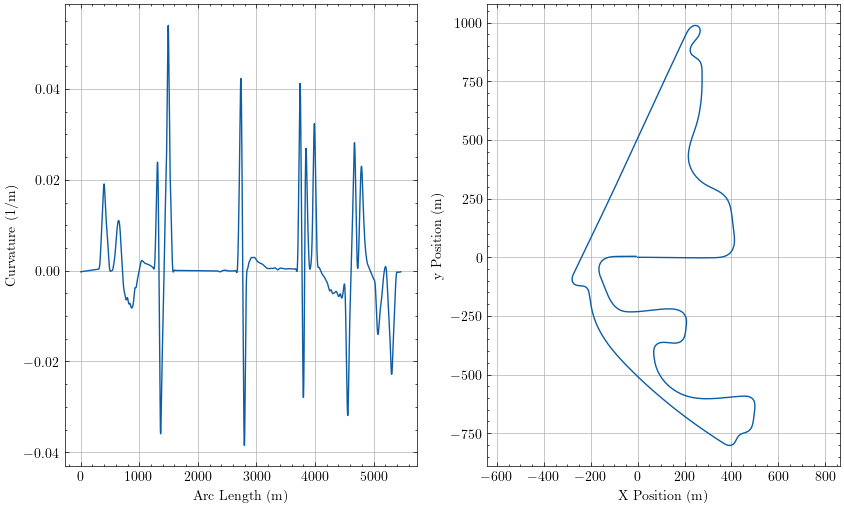

Values plotted in this chart, from the file beside it:
sLap, Kt, aTheta, xi, yi
0.0, -0.0002472, -0.0005763, 0.002306, -0.0001344
0.154, -0.0002468, -0.0006143, 0.1563, -0.0002261
0.6832, -0.0002457, -0.0007447, 0.6855, -0.0005857
1.212, -0.0002445, -0.0008744, 1.215, -0.001014
1.366, -0.0002442, -0.000912, 1.369, -0.001152
1.52, -0.0002439, -0.0009496, 1.523, -0.001295
2.05, -0.0002427, -0.001078, 2.052, -0.001832
2.579, -0.0002416, -0.001206, 2.581, -0.002436
2.733, -0.0002413, -0.001244, 2.735, -0.002625
2.887, -0.0002409, -0.001281, 2.889, -0.002819
3.416, -0.0002398, -0.001408, 3.418, -0.003531
3.945, -0.0002386, -0.001535, 3.947, -0.004309
4.099, -0.0002383, -0.001571, 4.101, -0.004548
4.253, -0.000238, -0.001608, 4.255, -0.004793
4.782, -0.0002368, -0.001734, 4.785, -0.005677
5.311, -0.0002357, -0.001859, 5.314, -0.006628
5.465, -0.0002354, -0.001895, 5.468, -0.006917
5.619, -0.000235, -0.001931, 5.622, -0.007212
6.149, -0.0002339, -0.002055, 6.151, -0.008266
6.678, -0.0002327, -0.002179, 6.68, -0.009387
6.832, -0.0002324, -0.002214, 6.834, -0.009725
6.986, -0.0002321, -0.00225, 6.988, -0.01007
7.515, -0.0002309, -0.002373, 7.517, -0.01129
8.044, -0.0002298, -0.002495, 8.047, -0.01258
8.198, -0.0002295, -0.00253, 8.201, -0.01297
8.352, -0.0002291, -0.002565, 8.354, -0.01336
8.881, -0.000228, -0.002686, 8.884, -0.01475
9.411, -0.0002269, -0.002807, 9.413, -0.0162
9.565, -0.0002265, -0.002842, 9.567, -0.01664
9.719, -0.0002262, -0.002876, 9.721, -0.01708
10.25, -0.0002251, -0.002996, 10.25, -0.01863
10.78, -0.000224, -0.003115, 10.78, -0.02025
10.93, -0.0002236, -0.003149, 10.93, -0.02073
11.08, -0.0002233, -0.003184, 11.09, -0.02122
11.61, -0.0002222, -0.003301, 11.62, -0.02293
12.14, -0.000221, -0.003419, 12.15, -0.02471
12.3, -0.0002207, -0.003453, 12.3, -0.02524
12.45, -0.0002204, -0.003487, 12.45, -0.02578
12.98, -0.0002193, -0.003603, 12.98, -0.02765
13.51, -0.0002182, -0.003719, 13.51, -0.02959
13.66, -0.0002178, -0.003752, 13.67, -0.03016
13.82, -0.0002175, -0.003786, 13.82, -0.03074
14.35, -0.0002164, -0.003901, 14.35, -0.03278
14.88, -0.0002153, -0.004015, 14.88, -0.03487
15.03, -0.000215, -0.004048, 15.03, -0.03549
15.18, -0.0002146, -0.004081, 15.19, -0.03612
15.71, -0.0002135, -0.004194, 15.72, -0.03831
16.24, -0.0002124, -0.004307, 16.24, -0.04056
16.4, -0.0002121, -0.00434, 16.4, -0.04122
16.55, -0.0002118, -0.004372, 16.55, -0.04189
17.08, -0.0002107, -0.004484, 17.08, -0.04424
17.61, -0.0002096, -0.004595, 17.61, -0.04664
17.76, -0.0002093, -0.004628, 17.77, -0.04735
17.92, -0.000209, -0.00466, 17.92, -0.04807
18.45, -0.0002079, -0.00477, 18.45, -0.05056
18.98, -0.0002068, -0.00488, 18.98, -0.05311
19.13, -0.0002065, -0.004912, 19.13, -0.05387
19.28, -0.0002062, -0.004943, 19.29, -0.05463
19.81, -0.0002051, -0.005052, 19.81, -0.05727
20.34, -0.000204, -0.005161, 20.34, -0.05997
... 15,941 more rows
